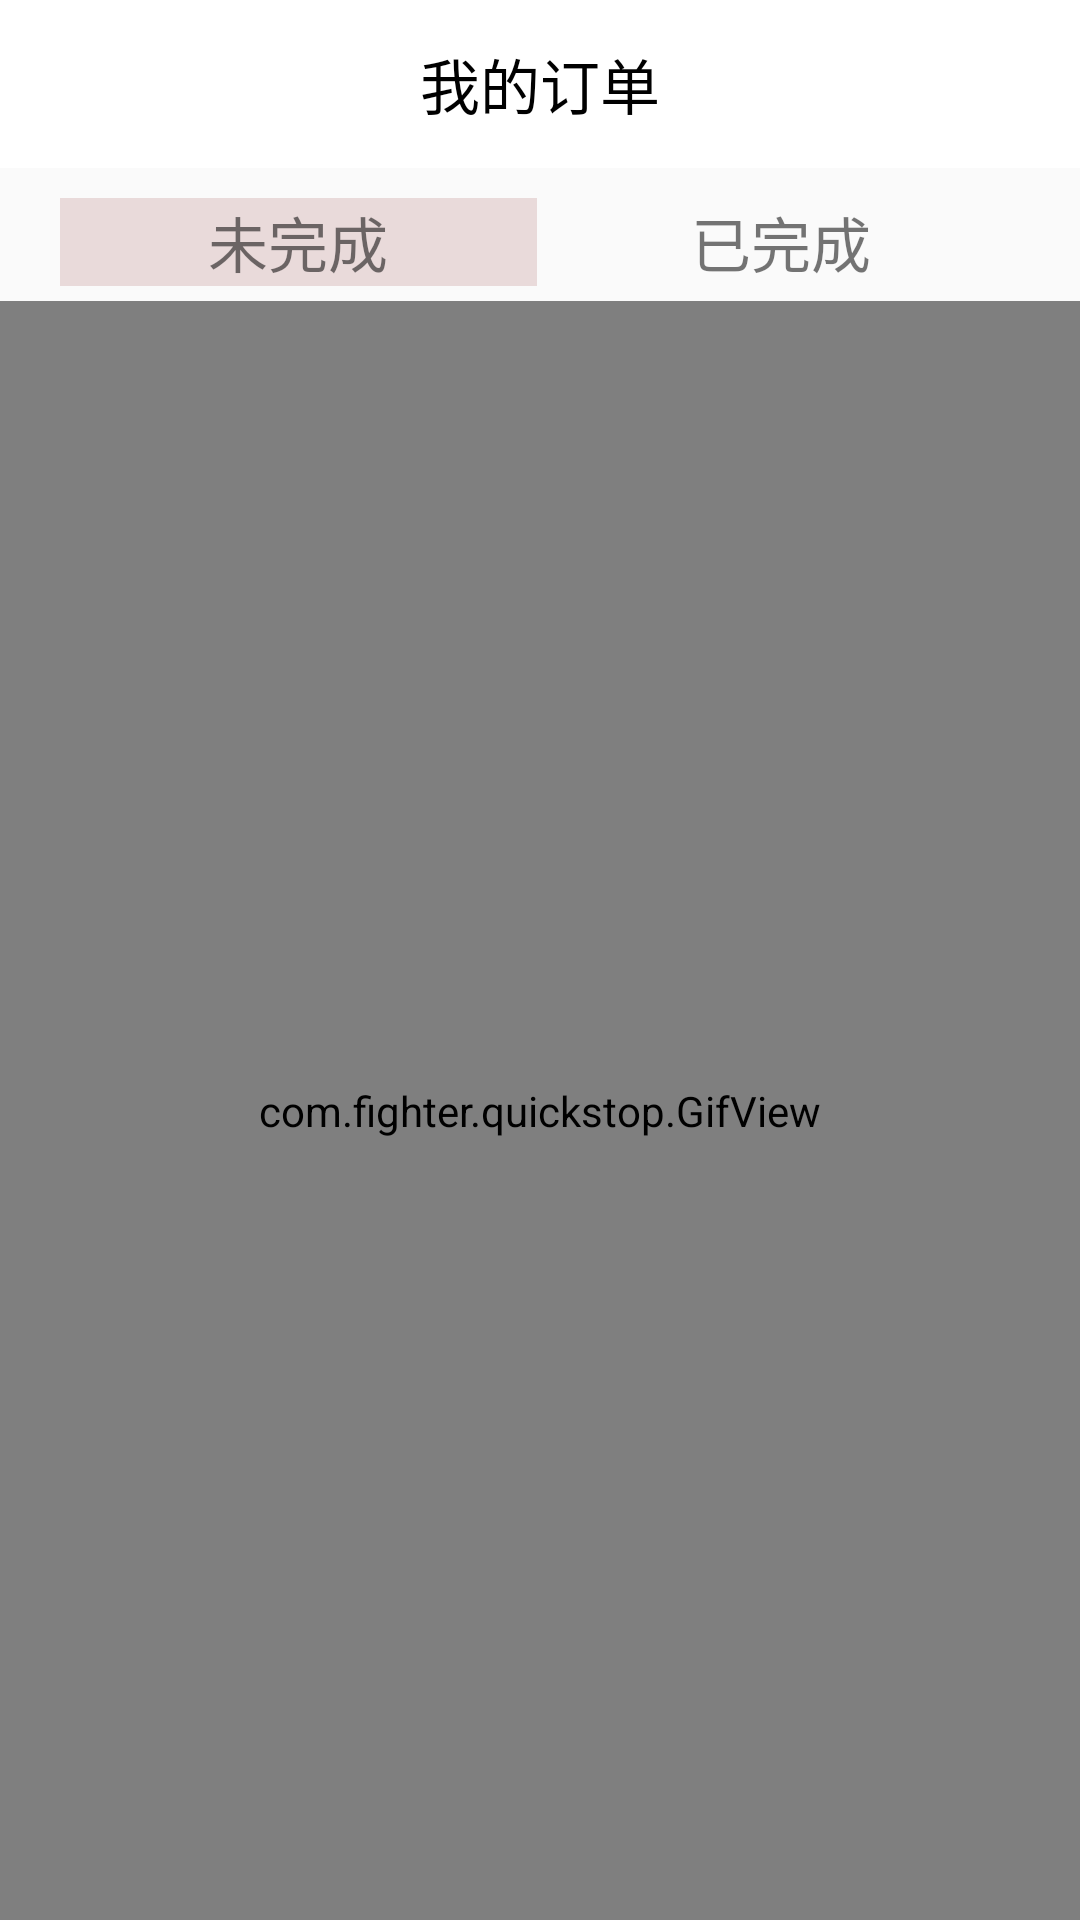

The Android layout XML behind this screen, and the referenced resources:
<!-- AndroidManifest.xml: application theme AppTheme.NoActionBar -->
<!-- res/layout/myorderlist.xml -->
<?xml version="1.0" encoding="utf-8"?>
<LinearLayout xmlns:android="http://schemas.android.com/apk/res/android"
    xmlns:app="http://schemas.android.com/apk/res-auto"
    android:orientation="vertical"
    android:layout_width="match_parent"
    android:layout_height="match_parent">
    <android.support.v7.widget.Toolbar
        android:id="@+id/title_MyOrderList"
        android:layout_width="match_parent"
        android:layout_height="wrap_content"
        android:minHeight="?attr/actionBarSize"
        android:background="#FFFFFF"
        app:theme="@style/ThemeOverlay.AppCompat.Light"
        app:popupTheme="@style/ThemeOverlay.AppCompat.Dark">
        <TextView
            android:layout_width="wrap_content"
            android:layout_height="wrap_content"
            android:textSize="20dp"
            android:text="我的订单"
            android:textColor="#000000"
            android:layout_gravity="center"
            android:id="@+id/regist_title"/>
    </android.support.v7.widget.Toolbar>
    <RelativeLayout
       android:layout_width="match_parent"
       android:layout_height="match_parent">
       <LinearLayout
           android:layout_marginTop="10dp"
           android:paddingBottom="5dp"
           android:paddingLeft="20dp"
           android:paddingRight="20dp"
           android:id="@+id/finishchooselinear"
           android:layout_width="match_parent"
           android:layout_height="wrap_content">
            <LinearLayout
                android:layout_width="match_parent"
                android:layout_weight="1"
                android:layout_height="wrap_content">
                <TextView
                    android:id="@+id/ufinishedlisttext"
                    android:gravity="center"
                    android:textSize="20sp"
                    android:layout_width="match_parent"
                    android:layout_height="wrap_content"
                    android:background="#e9dada"
                    android:layout_marginRight="1dp"
                    android:text="未完成"/>
            </LinearLayout>
           <LinearLayout
               android:layout_weight="1"
               android:layout_width="match_parent"
               android:layout_height="wrap_content">
               <TextView
                   android:layout_width="match_parent"
                   android:gravity="center"
                   android:textSize="20sp"
                   android:id="@+id/finishedlisttext"
                   android:layout_height="wrap_content"
                   android:layout_marginLeft="1dp"
                   android:text="已完成"/>
           </LinearLayout>
       </LinearLayout>
       <RelativeLayout
           android:layout_below="@id/finishchooselinear"
           android:layout_width="match_parent"
           android:layout_height="match_parent">
           <TextView
               android:paddingTop="20dp"
               android:id="@+id/linear_not_orderlist"
               android:layout_width="match_parent"
               android:layout_height="wrap_content"
               android:textSize="25sp"
               android:gravity="center"
               android:text="您没有订单"/>
           <com.fighter.quickstop.GifView
               android:id="@+id/orderlist_loading"
               android:layout_width="match_parent"
               android:layout_height="match_parent" />
           <ListView
               android:dividerHeight="5px"
               android:visibility="gone"
               android:divider="@color/colorListDivider"
               android:layout_width="match_parent"
               android:layout_marginLeft="20dp"
               android:layout_marginRight="20dp"
               android:background="#e9dada"
               android:id="@+id/listshow"
               android:layout_height="wrap_content"/>
       </RelativeLayout>
   </RelativeLayout>
</LinearLayout>
<!-- resources referenced by this layout -->
<resources>
  <color name="colorListDivider">#f4efef</color>
  <style name="AppTheme.NoActionBar">
          <item name="windowActionBar">false</item>
          <item name="windowNoTitle">true</item>
      </style>
</resources>
